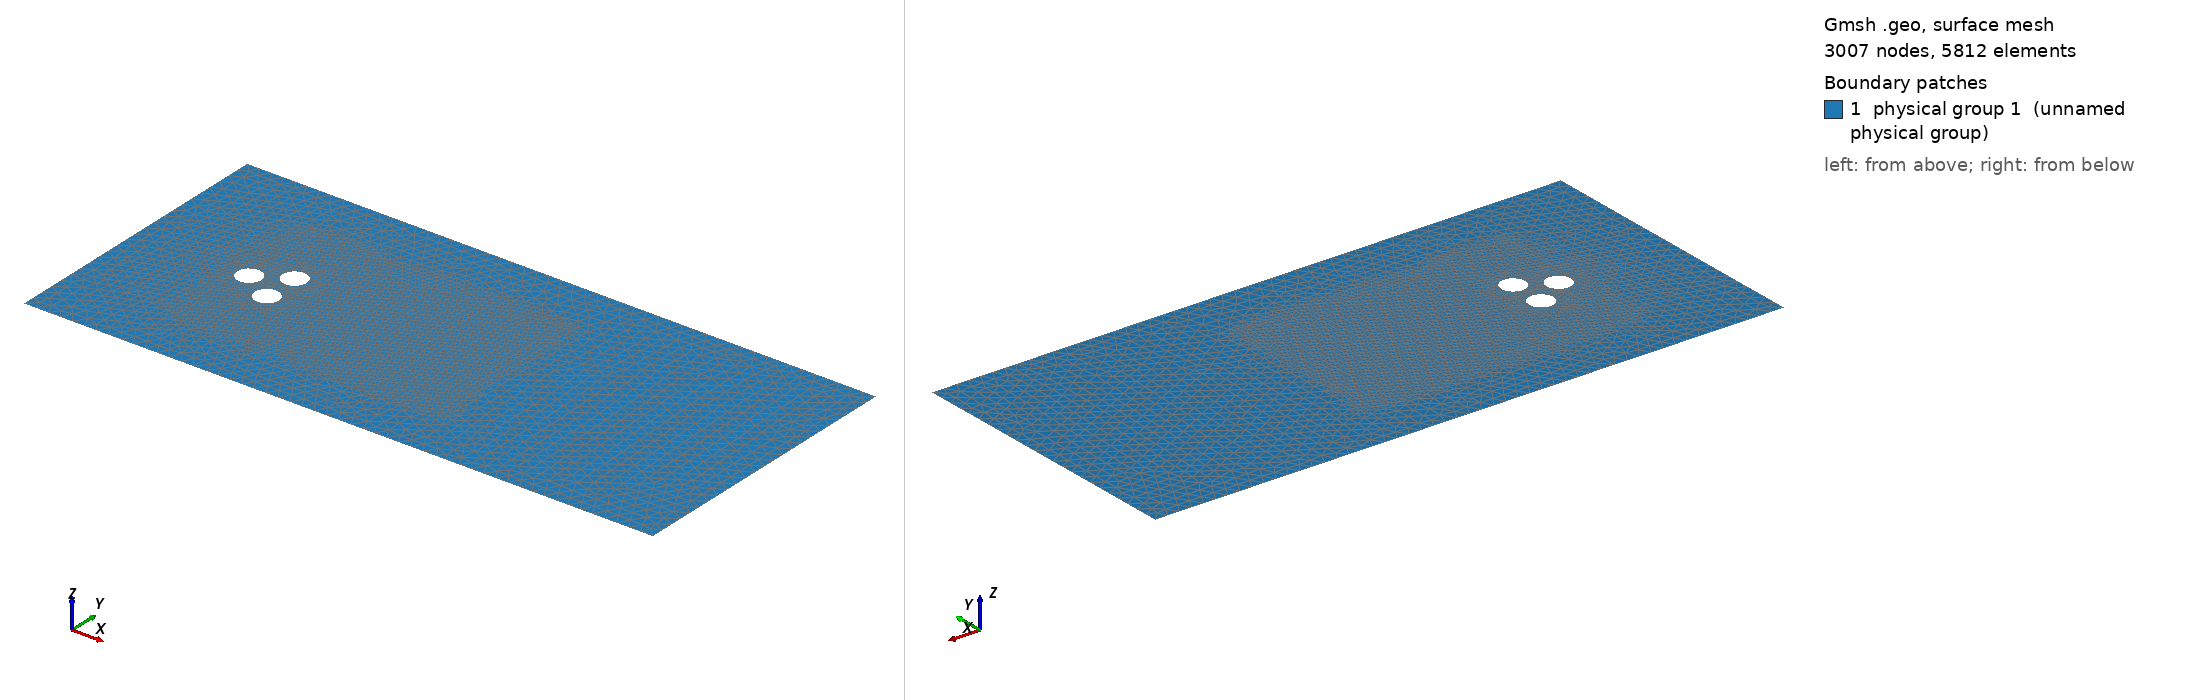

Gmsh geometry script, surface-meshed: 3007 nodes, 5812 surface elements. Boundary patches (legend numbers): 1 physical group 1 (unnamed physical group). Left view from above one corner, right view from below the opposite corner. Legend entries are the model's physical surfaces. The drawing asked Gmsh for element sizes between 1% and 20% of the model's largest extent; the script's own settings can give other sizes.

=== geometry.geo (drawn) ===
cylinder_size = 0.02;
// Cylider specifications
radius = 0.5;
x_centers[] = {-Cos(Pi/6)*3*radius, 0, 0};   // Cylinder centers form equilat tri with 3R side
y_centers[] = {0, -1.5*radius, 1.5*radius};  // 3R apart

box_size = 0.5;
// Box specs; these are hardcoded [-6, 20] x [-6, 6]
ll = newp;
Point(ll) = {-6, -6, 0, box_size};

lr = newp;
Point(lr) = {20, -6, 0, box_size};

ur = newp;
Point(ur) = {20, 6, 0, box_size};

ul = newp;
Point(ul) = {-6, 6, 0, box_size};

// Mark the boundary as follows
//             4
// ul(x)----------------ur(x)
// |                     |
// | 1                   | 2
// |                     |
// ll(x)----------------lr(x)
//             3

ll_lr = newl;
Line(ll_lr) = {ll, lr};
Physical Line(3) = {ll_lr};

lr_ur = newl;
Line(lr_ur) = {lr, ur};
Physical Line(2) = {lr_ur};

ur_ul = newl;
Line(ur_ul) = {ur, ul};
Physical Line(4) = {ur_ul}; 

ul_ll = newl;
Line(ul_ll) = {ul, ll};
Physical Line(1) = {ul_ll}; 

// Outer box
outer = newll;
Line Loop(outer) = {ll_lr, lr_ur, ur_ul, ul_ll};

cylinders[] = {};
cylinder_surfaces[] = {};
// For the cylinders let's define an auxliary macro
// assuming center_x, center_y and radius have their values in the namesspace
// and there is a tag
Macro MakeCylinder
      p = newp; 
      Point(p) = {center_x, center_y, 0, cylinder_size};
      Point(p+1) = {center_x-radius, center_y, 0, cylinder_size};
      Point(p+2) = {center_x, center_y-radius, 0, cylinder_size};
      Point(p+3) = {center_x+radius, center_y, 0, cylinder_size};
      Point(p+4) = {center_x, center_y+radius, 0, cylinder_size};

      l = newl;
      Circle(l) = {p+1, p, p+2};
      Circle(l+1) = {p+2, p, p+3};
      Circle(l+2) = {p+3, p, p+4};
      Circle(l+3) = {p+4, p, p+1};

      // All these take the same tag
      tag += 1;
      cylinder_surface[] = {l, l+1, l+2, l+3};
      Physical Line(tag) = {cylinder_surface[]};

      loop = newll;
      Line Loop(loop) = {cylinder_surface[]};
      cylinders[] += {loop};
      cylinder_surfaces[] += {cylinder_surface[]};
Return

tag = 4;  // The last tag used for surface marking
// Let there be cylinder
For i In {1:#x_centers[]}
    center_x = x_centers[i-1];
    center_y = y_centers[i-1];

    Call MakeCylinder;
EndFor

bounding_loops[] = {outer};
bounding_loops[] += {cylinders[]};
// Surface now is
s = news;
Plane Surface(s) = {bounding_loops[]};
Physical Surface(1) = {s};

Macro Extrema
  min_item = items[0];
  max_item = min_item;
  For i In {1:#items[]}
    thing = items[i-1];
    If(thing < min_item)
      min_item = thing;
    EndIf

    If(thing > max_item)
      max_item = thing;
    EndIf
  EndFor
Return


// For better control let us refine a bounding stripe of the cylinders
// Compute bounding box of the cylinders;
items[] = x_centers;
Call Extrema;
x_min = min_item - 2*radius;
x_max = max_item + 22*radius;  // Make it longer

items[] = y_centers;
Call Extrema;
y_min = min_item - 8*radius;
y_max = max_item + 8*radius;

// Mesh size for cells with XMin < x < Xmax and Ymin < y Ymax is set to
// VIn, outside we have Vout. Another possibility is to control the size
// by characteristic mesh size, i.e. the final argument of point constructor
Field[1] = Box;
Field[1].XMin = x_min;
Field[1].XMax = x_max;
Field[1].YMin = y_min; 
Field[1].YMax = y_max;
Field[1].VIn = 0.18; //2*cylinder_size;
Field[1].VOut = box_size;

// Alternative; fine inside ball
// Search for center
xcenter = 0;
ycenter = 0;
For i In {1:#x_centers[]}
    xcenter += x_centers[i-1];
    ycenter += y_centers[i-1];
EndFor

xcenter /= #x_centers[];
ycenter /= #x_centers[];

x_shifts[] = {-radius, 0, radius, 0};
y_shifts[] = {0, -radius, 0, radius};
// Search for ball radius
ball_size = 0;
For i In {1:#x_centers[]}
    x0 = x_centers[i-1];
    y0 = y_centers[i-1];

    For j In {1:#x_shifts[]}
       x = x0 + x_shifts[j-1];
       y = y0 + y_shifts[j-1];

       dist = Sqrt((x-xcenter)*(x-xcenter) + (y-ycenter)*(y-ycenter));
       If(dist > ball_size)
         ball_size = dist;
       EndIf
    EndFor
EndFor

Field[2] = Ball;
Field[2].XCenter = xcenter;
Field[2].YCenter = ycenter;
Field[2].Radius = ball_size + 0.5*radius;
Field[2].VIn = cylinder_size;
Field[2].VOut = box_size;

tag = 2;
ncyls = #x_centers[];
threshold_tags[] = {};
// Compute mesh size based on distance from cylinders
For c In {0:(ncyls-1)}
    c_surface[] = {};
    For i In {(c*4):((c+1)*4-1)}
        c_surface[] += {cylinder_surfaces[i]};
    EndFor

    tag += 1;
    // Setup distance field
    Field[tag] = Distance;
    Field[tag].EdgesList = {c_surface[]};
    // And threshold based on it
    ttag = tag + 1;
    Field[ttag] = Threshold;
    Field[ttag].IField = tag;
    Field[ttag].LcMin = cylinder_size;  // When dist < DistMin we have LcMin
    Field[ttag].LcMax = box_size;  
    Field[ttag].DistMin = 0.1*radius;
    Field[ttag].DistMax = 0.2*radius;
    
    threshold_tags[] += {ttag};
    tag += 1;
EndFor

tag += 1;
// It reamains to have master for the slave thresholds
Field[tag] = Min;
Field[tag].FieldsList = {threshold_tags[]};

// Which if any field to use for mesh size. Commenting out line below
// makes the mesh size depend only on size of points
Background Field = 1;
